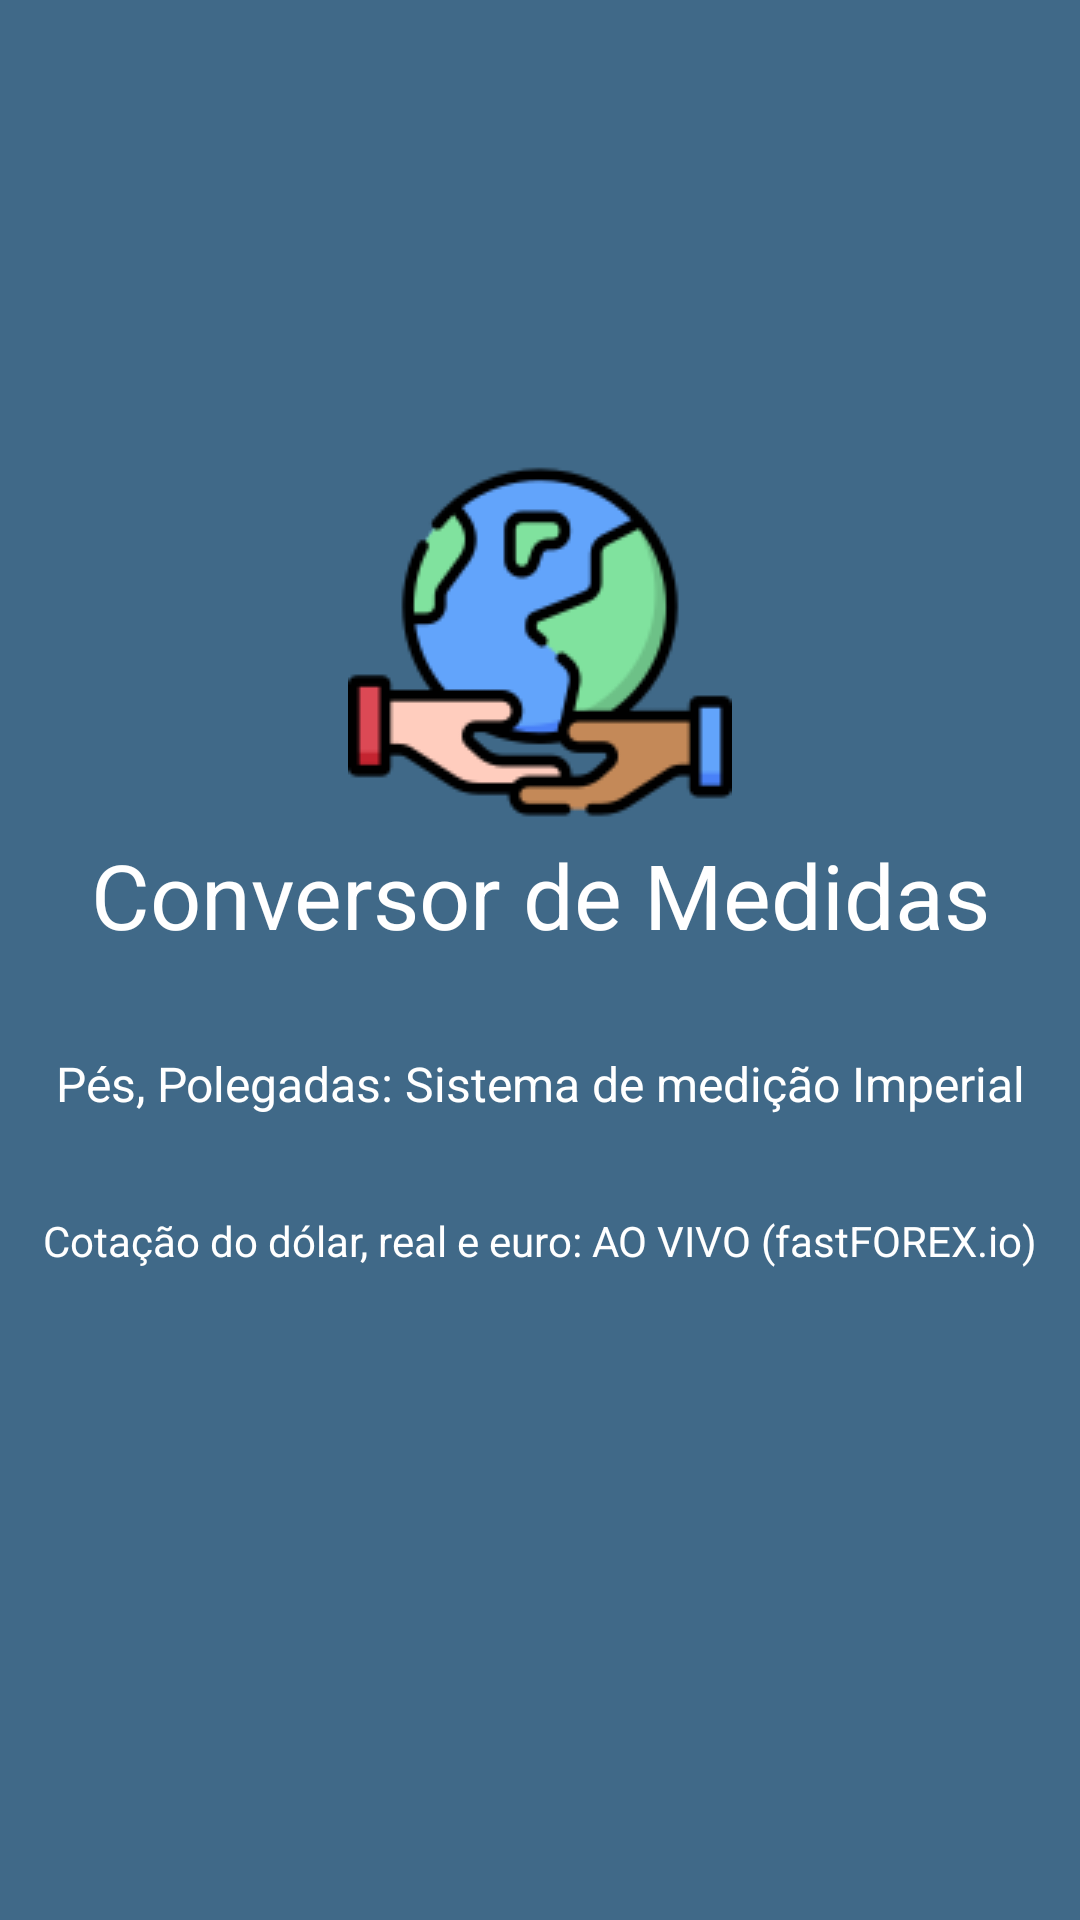

Layout XML and referenced resources for this Android screen:
<!-- AndroidManifest.xml: application theme Theme.ConversorDeMedidas -->
<!-- res/layout/activity_splash_screen.xml -->
<?xml version="1.0" encoding="utf-8"?>
<LinearLayout xmlns:android="http://schemas.android.com/apk/res/android"
    xmlns:tools="http://schemas.android.com/tools"
    android:layout_width="match_parent" android:layout_height="match_parent" android:background="@color/blue" android:orientation="vertical">

    <ImageView
        android:layout_width="wrap_content"
        android:layout_height="wrap_content"
        android:layout_gravity="center"
        android:layout_marginTop="150dp"
        android:src="@drawable/world"
        tools:ignore="ImageContrastCheck" />

    <TextView
        android:layout_width="match_parent"
        android:layout_height="wrap_content"
        android:gravity="center"
        android:text="@string/conversor_de_medidas"
        android:textColor="#fff"
        android:textSize="30sp" />

    <TextView
        android:layout_width="match_parent"
        android:layout_height="wrap_content"
        android:gravity="center"
        android:paddingTop="32dp"
        android:text="@string/p_s_polegadas_sistema_de_medi_o_imperial"
        android:textColor="#fff"
        android:textSize="16sp" />

    <TextView
        android:layout_width="match_parent"
        android:layout_height="wrap_content"
        android:gravity="center"
        android:paddingTop="32dp"
        android:text="@string/cota_o_do_d_lar_real_e_euro_ao_vivo_fastforex_io"
        android:textColor="#fff"
        android:textSize="14sp" />

</LinearLayout>
<!-- resources referenced by this layout -->
<resources>
  <color name="blue">#406988</color>
  <!-- drawable world: png bitmap (drawable, 8137 bytes) -->
  <string name="conversor_de_medidas">Conversor de Medidas</string>
  <string name="cota_o_do_d_lar_real_e_euro_ao_vivo_fastforex_io">Cotação do dólar, real e euro: AO VIVO (fastFOREX.io)</string>
  <string name="p_s_polegadas_sistema_de_medi_o_imperial">Pés, Polegadas: Sistema de medição Imperial</string>
  <style name="Theme.ConversorDeMedidas" parent="Theme.MaterialComponents.DayNight.DarkActionBar">
          
          <item name="colorPrimary">#8DB7D6</item>
          <item name="colorPrimaryVariant">#6CA0C8</item>
          <item name="colorOnPrimary">@color/black</item>
          
          <item name="colorSecondary">@color/teal_200</item>
          <item name="colorSecondaryVariant">@color/teal_700</item>
          <item name="colorOnSecondary">@color/black</item>
          
          <item name="android:statusBarColor" tools:targetApi="l">?attr/colorPrimaryVariant</item>
          
      </style>
  <color name="black">#FF000000</color>
  <color name="teal_200">#FF03DAC5</color>
  <color name="teal_700">#FF018786</color>
</resources>
